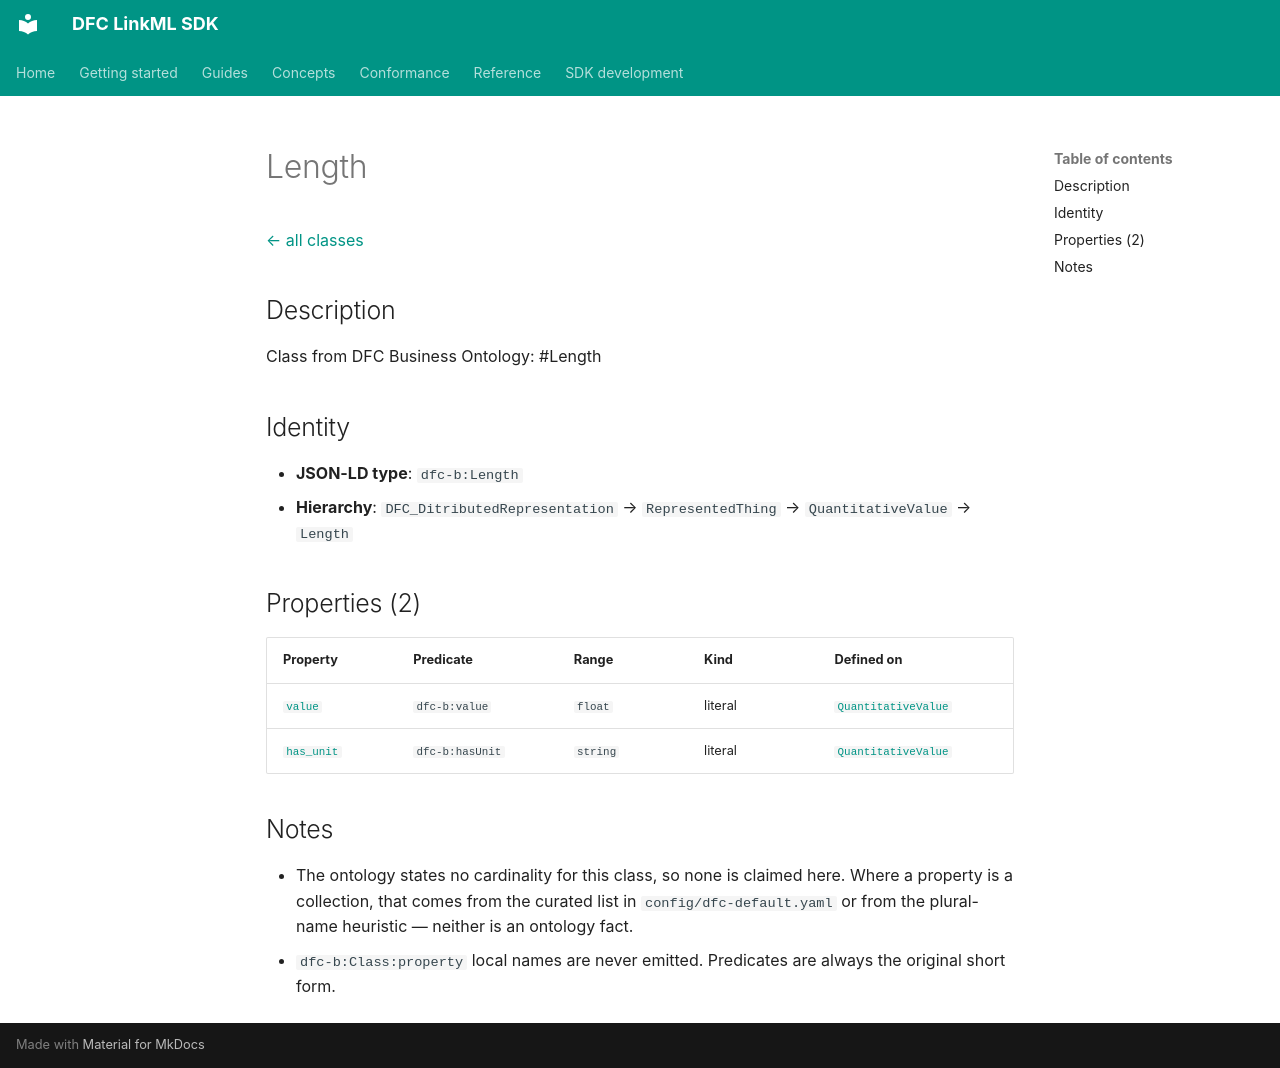

repository: Food-Data-Collaboration/DFC-LinkML · page: reference/model/classes/Length/index.html · generator: mkdocs

# Length

[← all classes](index.md)

## Description

Class from DFC Business Ontology: #Length

## Identity

- **JSON-LD type**: `dfc-b:Length`
- **Hierarchy**: `DFC_DitributedRepresentation` → `RepresentedThing` → `QuantitativeValue` → `Length`

## Properties (2)

| Property | Predicate | Range | Kind | Defined on |
|---|---|---|---|---|
| [`value`](../properties/value.md) | `dfc-b:value` | `float` | literal | [`QuantitativeValue`](QuantitativeValue.md) |
| [`has_unit`](../properties/has_unit.md) | `dfc-b:hasUnit` | `string` | literal | [`QuantitativeValue`](QuantitativeValue.md) |

## Notes

- The ontology states no cardinality for this class, so none is claimed here. Where a property is a collection, that comes from the curated list in `config/dfc-default.yaml` or from the plural-name heuristic — neither is an ontology fact.
- `dfc-b:Class:property` local names are never emitted. Predicates are always the original short form.
